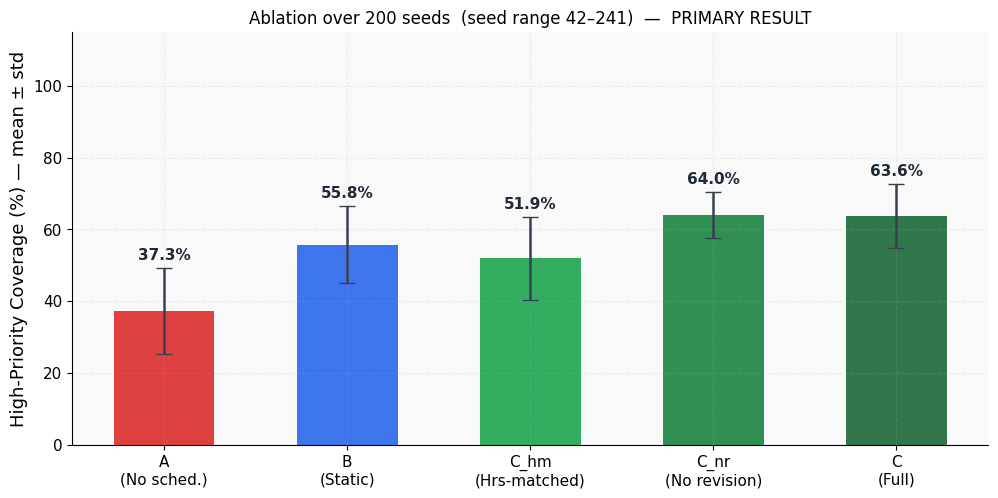
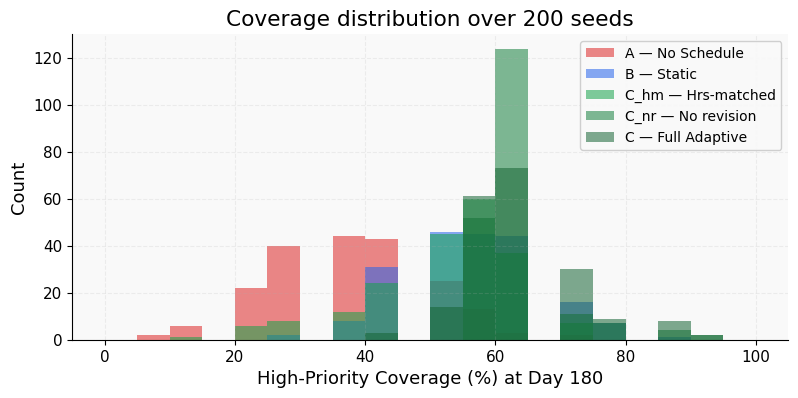
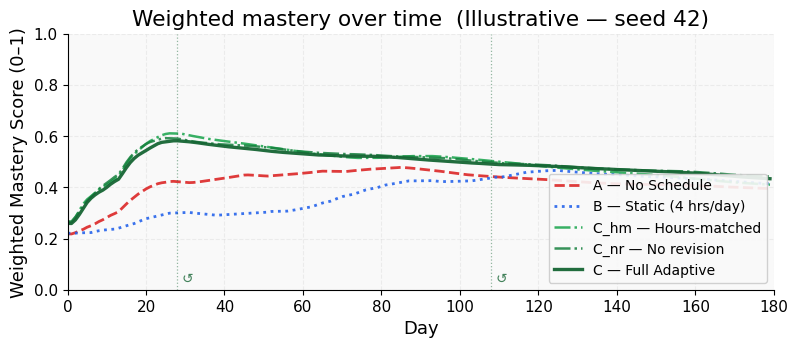
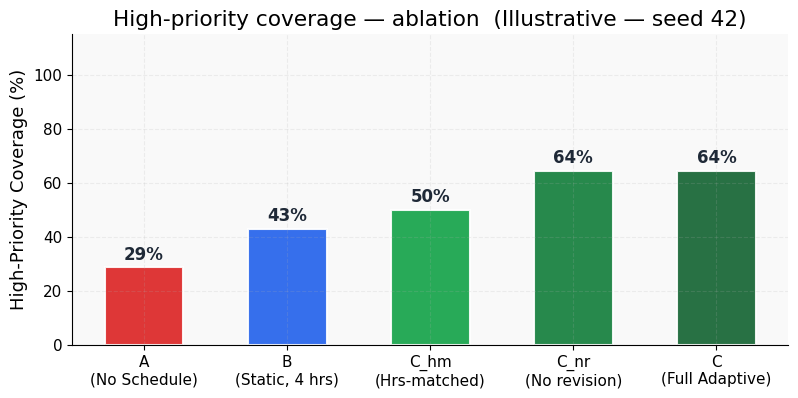
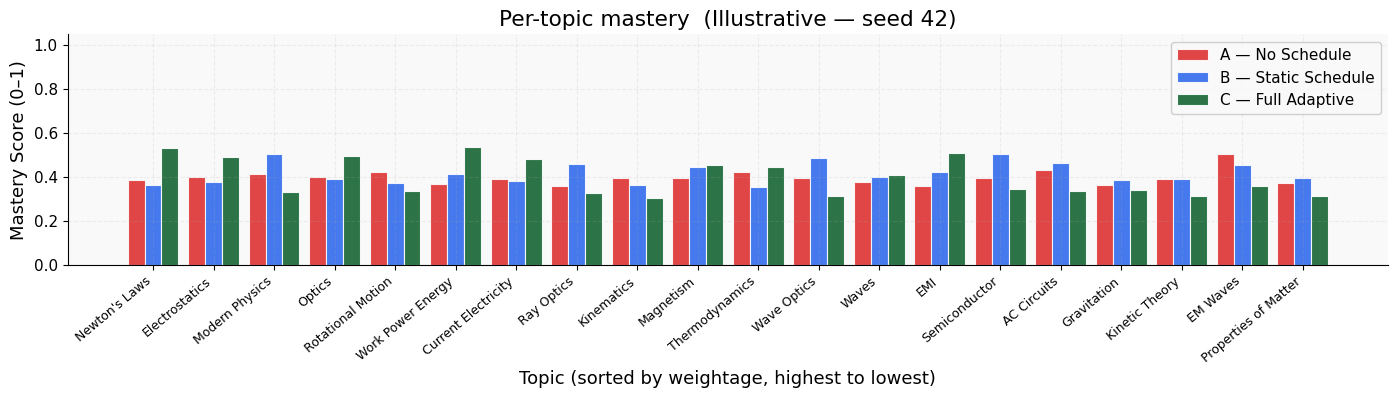

Generate these figures, in order, with matplotlib:
"""
sim_benchmark.py  —  Five-condition ablation benchmark simulation
==================================================================
Reproduces Figures 3–5 and Table 1 from the paper.

Usage
-----
  python sim_benchmark.py                  # Monte-Carlo, 200 seeds (primary result)
  python sim_benchmark.py --seed 42        # single illustrative run only
  python sim_benchmark.py --runs 500       # Monte-Carlo over 500 seeds
  python sim_benchmark.py --runs 200 --seed 0   # reproducible Monte-Carlo
  python sim_benchmark.py --no-figures     # print tables only, skip plots

Conditions
----------
  A         No schedule   – random topic selection, 2 hrs/day, slow decay
  B         Static        – sequential topics, 4 hrs/day fixed, no priority
  C_hm      Hours-matched – full C scheduling logic, total hours capped to
                            match B's total for the same seed; isolates
                            scheduling quality from the hours advantage
  C_nr      No revision   – C without the periodic revision block; isolates
                            the revision mechanism's contribution
  C (full)  Adaptive      – proposed system: priority function, dependency
                            graph, geometric capacity recovery, psychological
                            reset, and revision

Monte Carlo is the primary result.  Single-seed runs are illustrative only
and are labelled as such in every figure title.

Ablation logic
--------------
  B  vs  C_hm   → pure scheduling quality  (same hours, different algorithm)
  C_hm vs C_nr  → revision contribution    (same hours+scheduling, ± revision)
  C_nr vs C     → growth-rate hours gain   (revision off vs full system)
"""

import argparse
import numpy as np
import matplotlib.pyplot as plt
import pandas as pd

# ── Syllabus ──────────────────────────────────────────────────────────────────
TOPICS = [
    {"name": "Kinematics",          "W": 0.80, "D": 0.50, "prereqs": []},
    {"name": "Newton's Laws",       "W": 0.90, "D": 0.60, "prereqs": [0]},
    {"name": "Work Power Energy",   "W": 0.85, "D": 0.65, "prereqs": [1]},
    {"name": "Rotational Motion",   "W": 0.85, "D": 0.80, "prereqs": [2]},
    {"name": "Gravitation",         "W": 0.70, "D": 0.60, "prereqs": [1]},
    {"name": "Properties of Matter","W": 0.60, "D": 0.55, "prereqs": []},
    {"name": "Thermodynamics",      "W": 0.80, "D": 0.70, "prereqs": []},
    {"name": "Kinetic Theory",      "W": 0.70, "D": 0.65, "prereqs": [6]},
    {"name": "Waves",               "W": 0.75, "D": 0.60, "prereqs": []},
    {"name": "Optics",              "W": 0.85, "D": 0.75, "prereqs": [8]},
    {"name": "Electrostatics",      "W": 0.90, "D": 0.75, "prereqs": []},
    {"name": "Current Electricity", "W": 0.85, "D": 0.70, "prereqs": [10]},
    {"name": "Magnetism",           "W": 0.80, "D": 0.75, "prereqs": [11]},
    {"name": "EMI",                 "W": 0.75, "D": 0.80, "prereqs": [12]},
    {"name": "AC Circuits",         "W": 0.70, "D": 0.75, "prereqs": [13]},
    {"name": "EM Waves",            "W": 0.60, "D": 0.50, "prereqs": []},
    {"name": "Ray Optics",          "W": 0.80, "D": 0.70, "prereqs": [9]},
    {"name": "Wave Optics",         "W": 0.75, "D": 0.75, "prereqs": [8]},
    {"name": "Modern Physics",      "W": 0.85, "D": 0.80, "prereqs": [15]},
    {"name": "Semiconductor",       "W": 0.70, "D": 0.65, "prereqs": []},
]

N     = len(TOPICS)
W_arr = np.array([t["W"] for t in TOPICS])
D_arr = np.array([t["D"] for t in TOPICS])

# ── Simulation parameters ─────────────────────────────────────────────────────
DAYS = 180

# Compliance sequence probabilities
P_FULL    = 0.70   # probability of a full study day
P_PARTIAL = 0.15   # probability of a partial day  (else missed)
PARTIAL_LO, PARTIAL_HI = 0.3, 0.8  # fraction of scheduled hours on partial day

# Forced absence windows (0-indexed days, inclusive)
ABSENCE_WINDOWS = [(25, 27), (105, 107)]

# High-priority threshold (coverage metric)
HIGH_W_THRESHOLD  = 0.75
MASTERY_THRESHOLD = 0.40   # minimum mastery to count as "covered"

# Condition A parameters
A_HOURS_PER_DAY = 2.0
A_SCORE_LO, A_SCORE_HI = 0.38, 0.62
A_DECAY = 0.997

# Condition B parameters
B_HOURS_PER_DAY  = 4.0
B_SCORE_LO, B_SCORE_HI = 0.45, 0.78
B_DECAY = 0.995
B_ADVANCE_AFTER  = 5      # sessions before moving to next topic

# Condition C parameters
C_K0           = 2.0   # initial capacity (hrs/day)
C_K_TARGET     = 7.0   # target capacity
C_R_BASE       = 0.05  # base daily growth rate
C_DECAY        = 0.995
C_SCORE_LO, C_SCORE_HI = 0.45, 0.75
C_DONE_THRESH  = 0.55  # mastery at which topic is marked done
C_UNDONE_THRESH= 0.48  # mastery below which a done topic is re-opened
C_PREREQ_MIN   = 0.15  # minimum prereq mastery to unlock a topic
C_PROP_GAMMA   = 0.9   # priority propagation damping factor
C_PROP_LAMBDA  = 0.7   # edge interconnectedness weight
C_SESSION_LEN  = 1.5   # hrs per study slot
C_MIN_SLOT_HRS = 0.18  # discard slots shorter than this
C_NEGLECT_MARK = 0.20  # mastery at or below this → topic is neglected
C_NEGLECT_HRS  = 2.5   # capacity threshold before forcing neglected topics in
C_REVISION_EVERY = 5   # review done topics every N days
C_REVISION_N   = 2     # how many done topics to review each cycle
C_REV_SCORE_LO, C_REV_SCORE_HI = 0.45, 0.75  # score range for revision (same as regular sessions)
C_RESET_DAYS   = 3     # consecutive missed days before psychological reset
C_STREAK_DAYS  = 7     # consecutive compliant days before r boost
C_R_BOOST      = 1.1   # multiplicative boost after streak

# ── Colours ───────────────────────────────────────────────────────────────────
COL = {
    "A":    "#DC2626",   # red
    "B":    "#2563EB",   # blue
    "C_hm": "#16A34A",   # medium green  (hours-matched)
    "C_nr": "#15803D",   # dark green    (no revision)
    "C":    "#166534",   # deepest green (full adaptive)
}

plt.rcParams.update({
    "font.family": "DejaVu Sans",
    "font.size": 13,
    "axes.spines.top": False, "axes.spines.right": False,
    "axes.grid": True, "grid.alpha": 0.18, "grid.linestyle": "--",
    "axes.labelsize": 13,
    "xtick.labelsize": 11, "ytick.labelsize": 11,
    "legend.fontsize": 11, "legend.framealpha": 0.92,
    "figure.facecolor": "#FFFFFF", "axes.facecolor": "#F9F9F9",
})

# ── Helpers ───────────────────────────────────────────────────────────────────
HIGH_W = W_arr >= HIGH_W_THRESHOLD

def weighted_mastery(M):
    """Weighted average mastery over high-priority topics."""
    return float(np.sum(W_arr[HIGH_W] * M[HIGH_W]) / np.sum(W_arr[HIGH_W]))

def coverage(M):
    """Percentage of high-priority topics above MASTERY_THRESHOLD."""
    idx = [i for i in range(N) if W_arr[i] >= HIGH_W_THRESHOLD]
    return sum(1 for i in idx if M[i] > MASTERY_THRESHOLD) / len(idx) * 100

def rolling14(series):
    return pd.Series(series).rolling(14, min_periods=1).mean().tolist()

# ── Compliance generator ──────────────────────────────────────────────────────
def gen_compliance():
    """
    Generate DAYS-length compliance sequence.
    Full day = 1.0, partial day ∈ (PARTIAL_LO, PARTIAL_HI), missed = 0.0.
    Forced absence windows override the random draw after generation so that
    the random state consumed is identical regardless of which days are forced
    absent (this keeps seed=42 reproducible with the paper's figures).
    """
    seq = []
    for _ in range(DAYS):
        r = np.random.random()
        if r < P_FULL:
            seq.append(1.0)
        elif r < P_FULL + P_PARTIAL:
            seq.append(float(np.random.uniform(PARTIAL_LO, PARTIAL_HI)))
        else:
            seq.append(0.0)
    for lo, hi in ABSENCE_WINDOWS:
        for d in range(lo, hi + 1):
            seq[d] = 0.0
    return seq

# ── Condition A — No schedule ─────────────────────────────────────────────────
def run_A(comp):
    """
    Condition A: no formal schedule.
    Topics chosen randomly (Dirichlet-weighted), fixed 2 hrs/day.
    """
    M    = np.full(N, 0.2)
    n    = np.zeros(N, int)
    mlog = []
    hlog = []

    for day in range(DAYS):
        c = comp[day]
        if c > 0:
            h = c * A_HOURS_PER_DAY
            weights = np.random.dirichlet(np.ones(N) * 0.3)
            t = np.random.choice(N, p=weights)
            s = np.random.uniform(A_SCORE_LO, A_SCORE_HI)
            n[t] += 1
            alpha = 1.0 / n[t]
            M[t]  = np.clip(M[t] + alpha * (s - M[t]), 0, 1)
            for j in range(N):
                if j != t:
                    M[j] *= A_DECAY
        else:
            h = 0.0
            M[:] = np.clip(A_DECAY * M, 0, 1)
        hlog.append(h)
        mlog.append(weighted_mastery(M))

    sessions = sum(1 for h in hlog if h > 0)
    return {"M": M, "m": mlog, "tot": sum(hlog), "sessions": sessions}

# ── Condition B — Static schedule ─────────────────────────────────────────────
def run_B(comp):
    """
    Condition B: fixed sequential schedule, 4 hrs/day.
    Advances to next topic after B_ADVANCE_AFTER sessions.
    No priority function, dependency graph, or capacity recovery.
    """
    M    = np.full(N, 0.2)
    n    = np.zeros(N, int)
    ptr  = 0
    mlog = []
    hlog = []

    for day in range(DAYS):
        c = comp[day]
        if c > 0:
            h = c * B_HOURS_PER_DAY
            t = ptr % N
            s = np.random.uniform(B_SCORE_LO, B_SCORE_HI)
            n[t] += 1
            alpha = 1.0 / n[t]
            M[t]  = np.clip(M[t] + alpha * (s - M[t]), 0, 1)
            if n[t] >= B_ADVANCE_AFTER:
                ptr += 1
            for j in range(N):
                if j != t:
                    M[j] *= B_DECAY
        else:
            h = 0.0
            M[:] = np.clip(B_DECAY * M, 0, 1)
        hlog.append(h)
        mlog.append(weighted_mastery(M))

    sessions = sum(1 for h in hlog if h > 0)
    return {"M": M, "m": mlog, "tot": sum(hlog), "sessions": sessions}

# ── Condition C — Proposed adaptive system ────────────────────────────────────
def run_C(comp):
    """
    Condition C: full adaptive system.
    - Priority function: P_i = W_i × D_i × (1 − m_i)
    - Dependency graph with priority propagation
    - Geometric capacity recovery: K(t) = min(K0·(1+r)^t, K_target)
    - Psychological reset after C_RESET_DAYS consecutive missed days
    - Periodic revision of completed topics
    """
    M    = np.full(N, 0.2)
    n    = np.zeros(N, int)
    done = np.zeros(N, bool)

    K    = C_K0
    r    = C_R_BASE
    r_prev = C_R_BASE

    consec_missed = 0
    streak_buf    = []   # last C_STREAK_DAYS daily discipline scores
    resets        = []
    mlog          = []
    hlog          = []

    for day in range(DAYS):
        c = comp[day]

        # ── Psychological reset ──────────────────────────────────────────────
        if consec_missed >= C_RESET_DAYS:
            resets.append(day)
            consec_missed = 0
            r = C_R_BASE

        # Theoretical capacity curve (used for scheduling and discipline calc)
        K_theoretical = min(C_K0 * (1 + C_R_BASE) ** day, C_K_TARGET)
        studied_topics = []

        if c > 0:
            h = c * K_theoretical
            consec_missed = 0

            # ── Priority scores ──────────────────────────────────────────────
            P = W_arr * D_arr * (1.0 - M)

            # Mark topics as done / re-open them
            for i in range(N):
                if M[i] >= C_DONE_THRESH:
                    done[i] = True
                if M[i] < C_UNDONE_THRESH and done[i]:
                    done[i] = False
                if done[i]:
                    P[i] = 0.0

            # Priority propagation through dependency graph
            P2 = P.copy()
            for j in range(N):
                for p in TOPICS[j]["prereqs"]:
                    P2[p] += C_PROP_GAMMA * C_PROP_LAMBDA * P[j]
            P = P2

            # Eligible topics: prereqs sufficiently mastered, not done
            eligible = [
                i for i in range(N)
                if all(M[p] >= C_PREREQ_MIN for p in TOPICS[i]["prereqs"])
                and not done[i]
            ]
            if not eligible:
                eligible = [i for i in range(N) if not done[i]]
            if not eligible:
                eligible = list(range(N))

            # Bring in neglected topics when capacity allows
            neglected = [i for i in range(N) if M[i] <= C_NEGLECT_MARK + 1e-6]
            if neglected and h > C_NEGLECT_HRS:
                eligible = list(set(eligible + neglected[:3]))

            # Select top topics by priority and allocate hours proportionally
            top_topics = sorted(eligible, key=lambda i: P[i], reverse=True)
            n_slots    = min(len(top_topics), max(2, int(h / C_SESSION_LEN)))
            top        = top_topics[:n_slots]
            pv         = np.array([P[i] + 1e-9 for i in top])
            pv        /= pv.sum()
            hours_each = pv * h

            for idx, t in enumerate(top):
                if hours_each[idx] < C_MIN_SLOT_HRS:
                    continue
                s = np.random.uniform(C_SCORE_LO, C_SCORE_HI)
                n[t] += 1
                alpha = 1.0 / n[t]
                M[t]  = np.clip(M[t] + alpha * (s - M[t]), 0, 1)
                studied_topics.append(t)

            # Periodic revision of completed topics
            done_list = [i for i in range(N) if done[i]]
            if day % C_REVISION_EVERY == 0 and done_list and h > 0:
                for rev in sorted(done_list, key=lambda i: M[i])[:C_REVISION_N]:
                    s = np.random.uniform(C_REV_SCORE_LO, C_REV_SCORE_HI)
                    n[rev] += 1
                    alpha   = 1.0 / n[rev]
                    M[rev]  = np.clip(M[rev] + alpha * (s - M[rev]), 0, 1)
                    studied_topics.append(rev)

            # ── Update growth rate based on compliance ───────────────────────
            D = np.clip(h / K_theoretical, 0, 1) if K_theoretical > 0 else 0.0
            if D >= 0.8:
                r = max(r_prev, C_R_BASE)
            elif D > 0:
                r_prev = r
                r = max(r / 2, C_R_BASE * 0.3)
            streak_buf.append(D)
            if len(streak_buf) > C_STREAK_DAYS:
                streak_buf.pop(0)
            if len(streak_buf) == C_STREAK_DAYS and all(d >= 0.8 for d in streak_buf):
                r *= C_R_BOOST

        else:
            h = 0.0
            consec_missed += 1
            r_prev = r
            r = C_R_BASE * 0.1
            streak_buf.append(0.0)
            if len(streak_buf) > C_STREAK_DAYS:
                streak_buf.pop(0)

        # ── Knowledge decay for unstudied topics ─────────────────────────────
        for j in range(N):
            if j not in studied_topics:
                M[j] *= C_DECAY
        M = np.clip(M, 0, 1)

        # Capacity smoothed average
        K = 0.8 * K + 0.2 * h

        hlog.append(h)
        mlog.append(weighted_mastery(M))

    return {"M": M, "m": mlog, "resets": resets, "tot": sum(hlog),
            "sessions": sum(1 for h in hlog if h > 0)}

# ── Condition C_hours_matched — C scheduling, hours capped to B's total ───────
def run_C_hours_matched(comp, target_hours):
    """
    Condition C with full scheduling logic, but total study hours capped to
    ``target_hours`` (set equal to Condition B's total for the same compliance
    sequence).  Isolates the value of C's scheduling algorithm from the
    additional hours that geometric capacity recovery provides.

    When the cumulative-hours budget is exhausted on a compliant day the
    student is modelled as present but not studying: consec_missed is not
    incremented (compliance is intact), but no mastery is updated and all
    topics decay as on an absent day.
    """
    M    = np.full(N, 0.2)
    n    = np.zeros(N, int)
    done = np.zeros(N, bool)

    K      = C_K0
    r      = C_R_BASE
    r_prev = C_R_BASE

    consec_missed = 0
    streak_buf    = []
    resets        = []
    mlog          = []
    hlog          = []
    total_h       = 0.0          # cumulative hours spent so far

    for day in range(DAYS):
        c = comp[day]

        # ── Psychological reset ──────────────────────────────────────────────
        if consec_missed >= C_RESET_DAYS:
            resets.append(day)
            consec_missed = 0
            r = C_R_BASE

        K_theoretical = min(C_K0 * (1 + C_R_BASE) ** day, C_K_TARGET)
        studied_topics = []

        if c > 0:
            # Clamp available hours to remaining budget
            remaining = max(0.0, target_hours - total_h)
            h_raw     = c * B_HOURS_PER_DAY   # flat 4 hrs/day — equal to B
            h         = min(h_raw, remaining)
            if h < C_MIN_SLOT_HRS:
                h = 0.0   # budget exhausted for this day

            consec_missed = 0   # student showed up regardless of budget

            if h > 0:
                total_h += h

                # ── Priority scores ──────────────────────────────────────────
                P = W_arr * D_arr * (1.0 - M)
                for i in range(N):
                    if M[i] >= C_DONE_THRESH:
                        done[i] = True
                    if M[i] < C_UNDONE_THRESH and done[i]:
                        done[i] = False
                    if done[i]:
                        P[i] = 0.0

                P2 = P.copy()
                for j in range(N):
                    for p in TOPICS[j]["prereqs"]:
                        P2[p] += C_PROP_GAMMA * C_PROP_LAMBDA * P[j]
                P = P2

                eligible = [
                    i for i in range(N)
                    if all(M[p] >= C_PREREQ_MIN for p in TOPICS[i]["prereqs"])
                    and not done[i]
                ]
                if not eligible:
                    eligible = [i for i in range(N) if not done[i]]
                if not eligible:
                    eligible = list(range(N))

                neglected = [i for i in range(N) if M[i] <= C_NEGLECT_MARK + 1e-6]
                if neglected and h > C_NEGLECT_HRS:
                    eligible = list(set(eligible + neglected[:3]))

                top_topics = sorted(eligible, key=lambda i: P[i], reverse=True)
                n_slots    = min(len(top_topics), max(2, int(h / C_SESSION_LEN)))
                top        = top_topics[:n_slots]
                pv         = np.array([P[i] + 1e-9 for i in top])
                pv        /= pv.sum()
                hours_each = pv * h

                for idx, t in enumerate(top):
                    if hours_each[idx] < C_MIN_SLOT_HRS:
                        continue
                    s = np.random.uniform(C_SCORE_LO, C_SCORE_HI)
                    n[t] += 1
                    alpha = 1.0 / n[t]
                    M[t]  = np.clip(M[t] + alpha * (s - M[t]), 0, 1)
                    studied_topics.append(t)

                # Periodic revision (same as full C)
                done_list = [i for i in range(N) if done[i]]
                if day % C_REVISION_EVERY == 0 and done_list and h > 0:
                    for rev in sorted(done_list, key=lambda i: M[i])[:C_REVISION_N]:
                        s = np.random.uniform(C_REV_SCORE_LO, C_REV_SCORE_HI)
                        n[rev] += 1
                        alpha   = 1.0 / n[rev]
                        M[rev]  = np.clip(M[rev] + alpha * (s - M[rev]), 0, 1)
                        studied_topics.append(rev)

                D = np.clip(h / B_HOURS_PER_DAY, 0, 1)
                if D >= 0.8:
                    r = max(r_prev, C_R_BASE)
                elif D > 0:
                    r_prev = r
                    r = max(r / 2, C_R_BASE * 0.3)
                streak_buf.append(D)
                if len(streak_buf) > C_STREAK_DAYS:
                    streak_buf.pop(0)
                if len(streak_buf) == C_STREAK_DAYS and all(d >= 0.8 for d in streak_buf):
                    r *= C_R_BOOST

            else:
                # Budget exhausted: student present but no studying — decay all
                D = 0.0
                streak_buf.append(D)
                if len(streak_buf) > C_STREAK_DAYS:
                    streak_buf.pop(0)

        else:
            h = 0.0
            consec_missed += 1
            r_prev = r
            r = C_R_BASE * 0.1
            streak_buf.append(0.0)
            if len(streak_buf) > C_STREAK_DAYS:
                streak_buf.pop(0)

        # Knowledge decay for unstudied topics
        for j in range(N):
            if j not in studied_topics:
                M[j] *= C_DECAY
        M = np.clip(M, 0, 1)

        K = 0.8 * K + 0.2 * h
        hlog.append(h)
        mlog.append(weighted_mastery(M))

    return {"M": M, "m": mlog, "resets": resets, "tot": sum(hlog),
            "sessions": sum(1 for h in hlog if h > 0)}


# ── Condition C_no_revision — C without the revision block ────────────────────
def run_C_no_revision(comp):
    """
    Condition C with the periodic revision mechanism disabled.
    Isolates the contribution of high-score revision draws (0.75–0.95) to
    C's mastery gains, holding all other components (priority function,
    dependency graph, geometric capacity recovery, resets) constant.
    """
    M    = np.full(N, 0.2)
    n    = np.zeros(N, int)
    done = np.zeros(N, bool)

    K      = C_K0
    r      = C_R_BASE
    r_prev = C_R_BASE

    consec_missed = 0
    streak_buf    = []
    resets        = []
    mlog          = []
    hlog          = []

    for day in range(DAYS):
        c = comp[day]

        # ── Psychological reset ──────────────────────────────────────────────
        if consec_missed >= C_RESET_DAYS:
            resets.append(day)
            consec_missed = 0
            r = C_R_BASE

        K_theoretical = min(C_K0 * (1 + C_R_BASE) ** day, C_K_TARGET)
        studied_topics = []

        if c > 0:
            h = c * K_theoretical
            consec_missed = 0

            P = W_arr * D_arr * (1.0 - M)
            for i in range(N):
                if M[i] >= C_DONE_THRESH:
                    done[i] = True
                if M[i] < C_UNDONE_THRESH and done[i]:
                    done[i] = False
                if done[i]:
                    P[i] = 0.0

            P2 = P.copy()
            for j in range(N):
                for p in TOPICS[j]["prereqs"]:
                    P2[p] += C_PROP_GAMMA * C_PROP_LAMBDA * P[j]
            P = P2

            eligible = [
                i for i in range(N)
                if all(M[p] >= C_PREREQ_MIN for p in TOPICS[i]["prereqs"])
                and not done[i]
            ]
            if not eligible:
                eligible = [i for i in range(N) if not done[i]]
            if not eligible:
                eligible = list(range(N))

            neglected = [i for i in range(N) if M[i] <= C_NEGLECT_MARK + 1e-6]
            if neglected and h > C_NEGLECT_HRS:
                eligible = list(set(eligible + neglected[:3]))

            top_topics = sorted(eligible, key=lambda i: P[i], reverse=True)
            n_slots    = min(len(top_topics), max(2, int(h / C_SESSION_LEN)))
            top        = top_topics[:n_slots]
            pv         = np.array([P[i] + 1e-9 for i in top])
            pv        /= pv.sum()
            hours_each = pv * h

            for idx, t in enumerate(top):
                if hours_each[idx] < C_MIN_SLOT_HRS:
                    continue
                s = np.random.uniform(C_SCORE_LO, C_SCORE_HI)
                n[t] += 1
                alpha = 1.0 / n[t]
                M[t]  = np.clip(M[t] + alpha * (s - M[t]), 0, 1)
                studied_topics.append(t)

            # Revision block intentionally omitted

            D = np.clip(h / K_theoretical, 0, 1) if K_theoretical > 0 else 0.0
            if D >= 0.8:
                r = max(r_prev, C_R_BASE)
            elif D > 0:
                r_prev = r
                r = max(r / 2, C_R_BASE * 0.3)
            streak_buf.append(D)
            if len(streak_buf) > C_STREAK_DAYS:
                streak_buf.pop(0)
            if len(streak_buf) == C_STREAK_DAYS and all(d >= 0.8 for d in streak_buf):
                r *= C_R_BOOST

        else:
            h = 0.0
            consec_missed += 1
            r_prev = r
            r = C_R_BASE * 0.1
            streak_buf.append(0.0)
            if len(streak_buf) > C_STREAK_DAYS:
                streak_buf.pop(0)

        for j in range(N):
            if j not in studied_topics:
                M[j] *= C_DECAY
        M = np.clip(M, 0, 1)

        K = 0.8 * K + 0.2 * h
        hlog.append(h)
        mlog.append(weighted_mastery(M))

    return {"M": M, "m": mlog, "resets": resets, "tot": sum(hlog),
            "sessions": sum(1 for h in hlog if h > 0)}


# ── Ablation table printer ────────────────────────────────────────────────────
def print_ablation_table(rA, rB, rC_hm, rC_nr, rC, label=""):
    """
    Print a formatted ablation table for a single seed run.
    Columns: Condition | Coverage % | Hours | Sessions | Wtd-Mastery
    """
    rows = [
        ("A   — No schedule",      rA),
        ("B   — Static",           rB),
        ("C_hm — Hours-matched",   rC_hm),
        ("C_nr — No revision",     rC_nr),
        ("C   — Full adaptive",    rC),
    ]
    sep = "─" * 72
    hdr = f"{'Condition':<28} {'Coverage':>10} {'Hours':>8} {'Sessions':>10} {'Wtd-Mast':>10}"
    if label:
        print(f"\n{label}")
    print(f"\n{sep}")
    print(hdr)
    print(sep)
    for lbl, r in rows:
        cov = coverage(r["M"])
        hrs = r["tot"]
        ses = r["sessions"]
        wm  = r["m"][-1]
        print(f"{lbl:<28} {cov:>9.1f}% {hrs:>8.0f} {ses:>10} {wm:>10.3f}")
    print(sep)
    # Derived interpretation lines
    b_cov  = coverage(rB["M"])
    hm_cov = coverage(rC_hm["M"])
    nr_cov = coverage(rC_nr["M"])
    c_cov  = coverage(rC["M"])
    print(f"  Pure scheduling gain  (C_hm − B):       {hm_cov - b_cov:+.1f}%")
    print(f"  Revision contribution (C_nr − C_hm):    {nr_cov - hm_cov:+.1f}%")
    print(f"  Hours-growth gain     (C_full − C_nr):  {c_cov  - nr_cov:+.1f}%")
    print(sep)

# ── Single-run figures ────────────────────────────────────────────────────────
def save_figures(rA, rB, rC_hm, rC_nr, rC, seed):
    """Save illustrative single-seed figures (Figures 3–5)."""
    illu = f"Illustrative — seed {seed}"
    dx   = np.arange(DAYS)

    # Fig 3 — weighted mastery over time (14-day rolling average)
    fig3, ax3 = plt.subplots(figsize=(8, 3.5))
    ax3.plot(dx, rolling14(rA["m"]),    color=COL["A"],    ls="--", lw=2.0, alpha=0.9,
             label="A — No Schedule")
    ax3.plot(dx, rolling14(rB["m"]),    color=COL["B"],    ls=":",  lw=2.0, alpha=0.9,
             label="B — Static (4 hrs/day)")
    ax3.plot(dx, rolling14(rC_hm["m"]), color=COL["C_hm"], ls="-.", lw=1.8, alpha=0.85,
             label="C_hm — Hours-matched")
    ax3.plot(dx, rolling14(rC_nr["m"]), color=COL["C_nr"], ls="-.", lw=1.8, alpha=0.85,
             label="C_nr — No revision")
    ax3.plot(dx, rolling14(rC["m"]),    color=COL["C"],    ls="-",  lw=2.4, alpha=0.95,
             label="C — Full Adaptive")
    for rd in rC["resets"]:
        ax3.axvline(rd, color=COL["C"], ls=":", lw=0.9, alpha=0.45)
        ax3.annotate("\u21ba", xy=(rd + 1, 0.03), fontsize=10, color=COL["C"], alpha=0.8)
    ax3.set_xlabel("Day")
    ax3.set_ylabel("Weighted Mastery Score (0\u20131)")
    ax3.set_title(f"Weighted mastery over time  ({illu})")
    ax3.set_xlim(0, DAYS)
    ax3.set_ylim(0, 1.0)
    ax3.legend(loc="lower right", fontsize=10, framealpha=0.9)
    fig3.tight_layout(pad=0.6)
    fig3.savefig("weighted_mastery.png", dpi=300, bbox_inches="tight")
    plt.close(fig3)
    print("Saved weighted_mastery.png")

    cA   = coverage(rA["M"])
    cB   = coverage(rB["M"])
    cC_hm = coverage(rC_hm["M"])
    cC_nr = coverage(rC_nr["M"])
    cC   = coverage(rC["M"])

    # Fig 4 — coverage bar chart (all 5 conditions)
    fig4, ax4 = plt.subplots(figsize=(8, 4))
    labels = [
        "A\n(No Schedule)", "B\n(Static, 4 hrs)",
        "C_hm\n(Hrs-matched)", "C_nr\n(No revision)", "C\n(Full Adaptive)",
    ]
    vals   = [cA, cB, cC_hm, cC_nr, cC]
    colors = [COL["A"], COL["B"], COL["C_hm"], COL["C_nr"], COL["C"]]
    bars = ax4.bar(labels, vals, color=colors, edgecolor="white",
                   linewidth=1.5, width=0.55, alpha=0.92)
    for bar, val in zip(bars, vals):
        ax4.text(
            bar.get_x() + bar.get_width() / 2, bar.get_height() + 1.5,
            f"{val:.0f}%", ha="center", va="bottom",
            fontsize=12, fontweight="bold", color="#1F2937",
        )
    ax4.set_ylabel("High-Priority Coverage (%)")
    ax4.set_title(f"High-priority coverage — ablation  ({illu})")
    ax4.set_ylim(0, 115)
    fig4.tight_layout(pad=0.6)
    fig4.savefig("coverage_bar.png", dpi=300, bbox_inches="tight")
    plt.close(fig4)
    print("Saved coverage_bar.png")

    # Fig 5 — per-topic mastery (A / B / C full only, to keep the chart readable)
    sort_idx = np.argsort(W_arr)[::-1]
    labs     = [TOPICS[i]["name"] for i in sort_idx]
    fig5, ax5 = plt.subplots(figsize=(14, 4))
    x = np.arange(N)
    w = 0.28
    ax5.bar(x - w, rA["M"][sort_idx], w, color=COL["A"],  alpha=0.85, edgecolor="white", lw=0.8,
            label="A — No Schedule")
    ax5.bar(x,     rB["M"][sort_idx], w, color=COL["B"],  alpha=0.85, edgecolor="white", lw=0.8,
            label="B — Static Schedule")
    ax5.bar(x + w, rC["M"][sort_idx], w, color=COL["C"],  alpha=0.90, edgecolor="white", lw=0.8,
            label="C — Full Adaptive")
    ax5.set_xlabel("Topic (sorted by weightage, highest to lowest)")
    ax5.set_ylabel("Mastery Score (0\u20131)")
    ax5.set_title(f"Per-topic mastery  ({illu})")
    ax5.set_xticks(x)
    ax5.set_xticklabels(labs, rotation=40, ha="right", fontsize=9)
    ax5.set_ylim(0, 1.05)
    ax5.legend(loc="upper right", fontsize=11)
    fig5.tight_layout(pad=0.6)
    fig5.savefig("pertopic_mastery.png", dpi=300, bbox_inches="tight")
    plt.close(fig5)
    print("Saved pertopic_mastery.png")

# ── Monte-Carlo across multiple seeds ────────────────────────────────────────
def run_monte_carlo(n_runs, base_seed):
    """
    Run the five-condition ablation benchmark n_runs times.

    Primary outputs
    ---------------
    • Printed ablation table: mean ± std for coverage and hours per condition.
    • ablation_table.png — bar chart with error bars (the paper's primary figure).
    • coverage_distribution.png — stacked histogram of coverage distributions.

    Interpretation guide printed below the table:
      B  vs  C_hm   → pure scheduling quality  (same hours, different algorithm)
      C_hm vs C_nr  → revision contribution    (same hours + scheduling, ± revision)
      C_nr vs C     → hours-growth advantage   (revision off vs full system)
    """
    results = {
        "cA": [],    "cB": [],    "cC_hm": [],  "cC_nr": [],  "cC": [],
        "hA": [],    "hB": [],    "hC_hm": [],  "hC_nr": [],  "hC": [],
        "sA": [],    "sB": [],    "sC_hm": [],  "sC_nr": [],  "sC": [],
    }

    for i in range(n_runs):
        np.random.seed(base_seed + i)
        comp  = gen_compliance()
        rA    = run_A(comp)
        rB    = run_B(comp)
        rC_hm = run_C_hours_matched(comp, rB["tot"])
        rC_nr = run_C_no_revision(comp)
        rC    = run_C(comp)

        results["cA"].append(coverage(rA["M"]))
        results["cB"].append(coverage(rB["M"]))
        results["cC_hm"].append(coverage(rC_hm["M"]))
        results["cC_nr"].append(coverage(rC_nr["M"]))
        results["cC"].append(coverage(rC["M"]))

        results["hA"].append(rA["tot"])
        results["hB"].append(rB["tot"])
        results["hC_hm"].append(rC_hm["tot"])
        results["hC_nr"].append(rC_nr["tot"])
        results["hC"].append(rC["tot"])

        results["sA"].append(rA["sessions"])
        results["sB"].append(rB["sessions"])
        results["sC_hm"].append(rC_hm["sessions"])
        results["sC_nr"].append(rC_nr["sessions"])
        results["sC"].append(rC["sessions"])

        if (i + 1) % max(1, n_runs // 10) == 0:
            print(f"  {i+1}/{n_runs} runs done")

    sep = "─" * 80
    print(f"\n{sep}")
    print(f"Monte-Carlo ablation  |  {n_runs} seeds  (range {base_seed}–{base_seed+n_runs-1})")
    print(sep)
    print(f"{'Condition':<26} {'Coverage (%)':>14} {'Hours':>12} {'Sessions':>10}")
    print(sep)
    cond_info = [
        ("A   — No schedule",    "cA",    "hA",    "sA"),
        ("B   — Static",         "cB",    "hB",    "sB"),
        ("C_hm — Hrs-matched",   "cC_hm", "hC_hm", "sC_hm"),
        ("C_nr — No revision",   "cC_nr", "hC_nr", "sC_nr"),
        ("C   — Full adaptive",  "cC",    "hC",    "sC"),
    ]
    for lbl, ck, hk, sk in cond_info:
        cv = results[ck]
        hv = results[hk]
        sv = results[sk]
        print(f"{lbl:<26} {np.mean(cv):6.1f}% ±{np.std(cv):4.1f}%  "
              f"{np.mean(hv):6.0f} ±{np.std(hv):3.0f}  "
              f"{np.mean(sv):7.0f} ±{np.std(sv):.0f}")
    print(sep)
    # Interpretation
    bm   = np.mean(results["cB"])
    hmm  = np.mean(results["cC_hm"])
    nrm  = np.mean(results["cC_nr"])
    cm   = np.mean(results["cC"])
    print(f"  Pure scheduling gain  (C_hm − B):       {hmm - bm:+.1f}%  (same hours, better algorithm)")
    print(f"  Revision contribution (C_nr − C_hm):    {nrm - hmm:+.1f}%  (same hours+scheduling, ± revision)")
    print(f"  Hours-growth gain     (C_full − C_nr):  {cm  - nrm:+.1f}%  (full system vs no revision)")
    print(sep)

    # ── Ablation bar chart (primary figure) ───────────────────────────────────
    fig_abl, ax_abl = plt.subplots(figsize=(10, 5))
    cond_labels = [
        "A\n(No sched.)",
        "B\n(Static)",
        "C_hm\n(Hrs-matched)",
        "C_nr\n(No revision)",
        "C\n(Full)",
    ]
    means  = [np.mean(results[k]) for k in ["cA", "cB", "cC_hm", "cC_nr", "cC"]]
    stds   = [np.std(results[k])  for k in ["cA", "cB", "cC_hm", "cC_nr", "cC"]]
    colors = [COL["A"], COL["B"], COL["C_hm"], COL["C_nr"], COL["C"]]
    bars = ax_abl.bar(
        cond_labels, means, yerr=stds, capsize=6,
        color=colors, alpha=0.88, width=0.55,
        error_kw={"linewidth": 1.8, "ecolor": "#374151"},
    )
    for bar, m, s in zip(bars, means, stds):
        ax_abl.text(
            bar.get_x() + bar.get_width() / 2,
            m + s + 1.5,
            f"{m:.1f}%",
            ha="center", va="bottom", fontsize=11, fontweight="bold", color="#1F2937",
        )
    ax_abl.set_ylabel("High-Priority Coverage (%) — mean ± std")
    ax_abl.set_title(
        f"Ablation over {n_runs} seeds  "
        f"(seed range {base_seed}–{base_seed+n_runs-1})  —  PRIMARY RESULT",
        fontsize=12,
    )
    ax_abl.set_ylim(0, 115)
    fig_abl.tight_layout(pad=0.6)
    fig_abl.savefig("ablation_table.png", dpi=300, bbox_inches="tight")
    plt.close(fig_abl)
    print("Saved ablation_table.png")

    # ── Coverage distribution histogram ───────────────────────────────────────
    fig_dist, ax_dist = plt.subplots(figsize=(8, 4))
    bins = np.linspace(0, 100, 21)
    ax_dist.hist(results["cA"],    bins=bins, alpha=0.55, color=COL["A"],    label="A — No Schedule")
    ax_dist.hist(results["cB"],    bins=bins, alpha=0.55, color=COL["B"],    label="B — Static")
    ax_dist.hist(results["cC_hm"], bins=bins, alpha=0.55, color=COL["C_hm"], label="C_hm — Hrs-matched")
    ax_dist.hist(results["cC_nr"], bins=bins, alpha=0.55, color=COL["C_nr"], label="C_nr — No revision")
    ax_dist.hist(results["cC"],    bins=bins, alpha=0.55, color=COL["C"],    label="C — Full Adaptive")
    ax_dist.set_xlabel("High-Priority Coverage (%) at Day 180")
    ax_dist.set_ylabel("Count")
    ax_dist.set_title(f"Coverage distribution over {n_runs} seeds")
    ax_dist.legend(fontsize=10)
    fig_dist.tight_layout(pad=0.6)
    fig_dist.savefig("coverage_distribution.png", dpi=200, bbox_inches="tight")
    plt.close(fig_dist)
    print("Saved coverage_distribution.png")

# ── Entry point ───────────────────────────────────────────────────────────────
def main():
    parser = argparse.ArgumentParser(description="Stochastic discipline benchmark simulation")
    parser.add_argument("--seed",       type=int, default=42,
                        help="Base random seed (default: 42, matches paper)")
    parser.add_argument("--runs",       type=int, default=200,
                        help="Number of Monte-Carlo runs (default: 200).  "
                             "Set to 1 for a single illustrative run.")
    parser.add_argument("--no-figures", action="store_true",
                        help="Skip saving figures (useful for batch runs)")
    args = parser.parse_args()

    # ── Monte-Carlo (primary result) ─────────────────────────────────────────
    if args.runs > 1:
        print(f"Running Monte-Carlo ablation: {args.runs} seeds "
              f"(base seed {args.seed})")
        run_monte_carlo(args.runs, args.seed)

    # ── Single illustrative seed ──────────────────────────────────────────────
    np.random.seed(args.seed)
    comp  = gen_compliance()
    label = (f"Single illustrative run  (seed={args.seed})"
             if args.runs > 1
             else f"Single run  (seed={args.seed})")
    print(f"\n{label}")
    print(f"Forced absence windows: {ABSENCE_WINDOWS}")

    rA    = run_A(comp)
    rB    = run_B(comp)
    rC_hm = run_C_hours_matched(comp, rB["tot"])
    rC_nr = run_C_no_revision(comp)
    rC    = run_C(comp)

    print_ablation_table(rA, rB, rC_hm, rC_nr, rC, label=label)
    print(f"  C resets: {len(rC['resets'])} (days {rC['resets']})")

    if not args.no_figures:
        save_figures(rA, rB, rC_hm, rC_nr, rC, seed=args.seed)
        print("\nAll benchmark figures saved.")


if __name__ == "__main__":
    main()
